Run: headless pygame with SDL's dummy video driver; simulated clock (each Clock.tick advances the game by its frame time, no real sleeping); random seed 0; keys injected as events and as key.get_pressed() state; mouse plan: one left click at the window centre at the start of phase 2, then a move to the lower-right quarter at the start of phase 3.
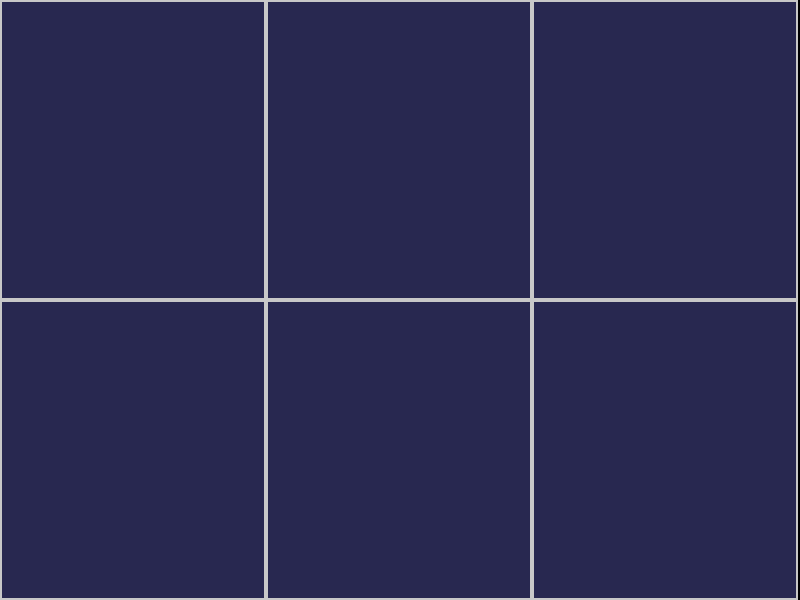
Frame 1 of 4 · flips 1–60 · no input
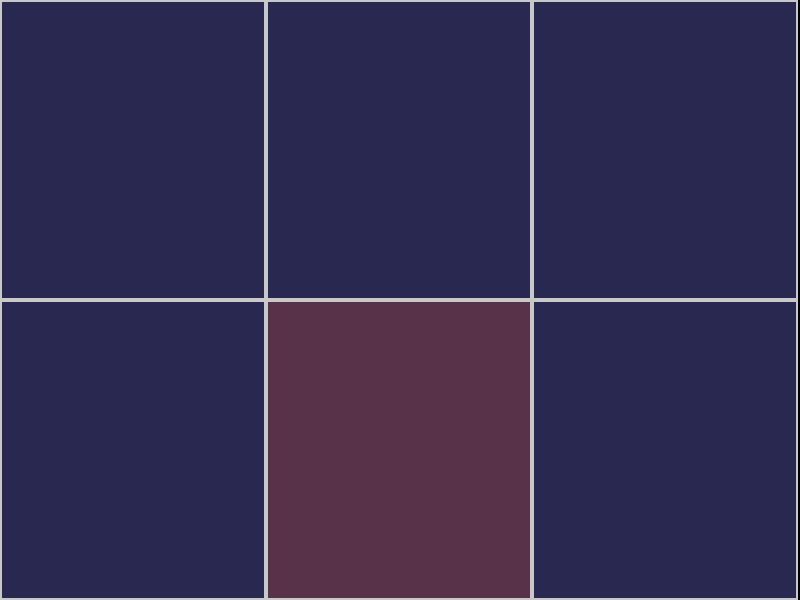
Frame 2 of 4 · flips 61–180 · clicked the window centre · tapped SPACE, RETURN · held RIGHT (→), D
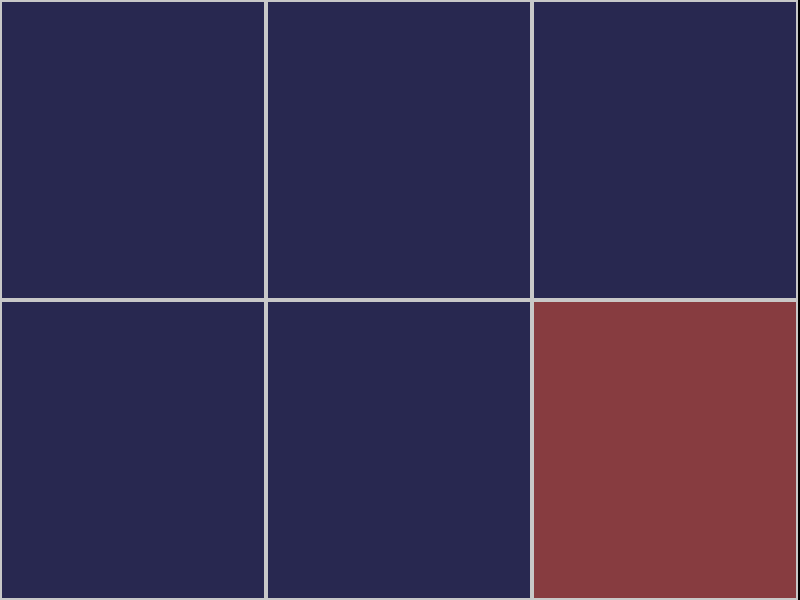
Frame 3 of 4 · flips 181–300 · moved the mouse to the lower-right quarter · held DOWN (↓), S
Frame 4 of 4 · flips 301–420 · held LEFT (←), A, UP (↑), W · screen unchanged from frame 3, image omitted

The pygame program that drew these frames:

import pygame

pygame.init()
LARGURA, ALTURA = 800, 600
tela = pygame.display.set_mode((LARGURA, ALTURA))
pygame.display.set_caption("Desafio: Lerp de Cores com Mouse")


# Função de Lerp descrita no material
def lerp(value1, value2, factor):
    return value1 + (value2 - value1) * factor

def lerp_cor(cor1, cor2, fator):
    # Interpola cada componente RGB individualmente
    r = int(lerp(cor1[0], cor2[0], fator))
    g = int(lerp(cor1[1], cor2[1], fator))
    b = int(lerp(cor1[2], cor2[2], fator))
    return (r, g, b)


# Divisão da tela em 6 retângulos (2 linhas x 3 colunas)
LARGURA_RET = LARGURA // 3
ALTURA_RET = ALTURA // 2

retangulos = []
for linha in range(2):
    for coluna in range(3):
        x = coluna * LARGURA_RET
        y = linha * ALTURA_RET
        rect = pygame.Rect(x, y, LARGURA_RET, ALTURA_RET)
        retangulos.append(rect)

# Cores base para a transição (Início e Fim)
COR_INICIAL = (40, 40, 80)    # Azul escuro
COR_FINAL = (230, 80, 50)     # Laranja vibrante

clock = pygame.time.Clock()
rodando = True

while rodando:
    for event in pygame.event.get():
        if event.type == pygame.QUIT:
            rodando = False

    mouse_x, mouse_y = pygame.mouse.get_pos()

    for rect in retangulos:
        # Desafio 2: Verifica se o mouse está sobre o retângulo atual
        if rect.collidepoint(mouse_x, mouse_y):
            # Calcula o fator (0.0 a 1.0) baseado na posição relativa do mouse dentro do retângulo
            fator_x = (mouse_x - rect.x) / rect.width
            fator_y = (mouse_y - rect.y) / rect.height
            fator_combinado = (fator_x + fator_y) / 2

            # Altera a cor usando a função lerp em relação à posição do mouse
            cor_atual = lerp_cor(COR_INICIAL, COR_FINAL, fator_combinado)
        else:
            cor_atual = COR_INICIAL

        # Desenha o retângulo com a cor calculada
        pygame.draw.rect(tela, cor_atual, rect)
        # Desenha a borda para separação visual
        pygame.draw.rect(tela, (200, 200, 200), rect, 2)

    pygame.display.flip()
    clock.tick(60)

pygame.quit()
